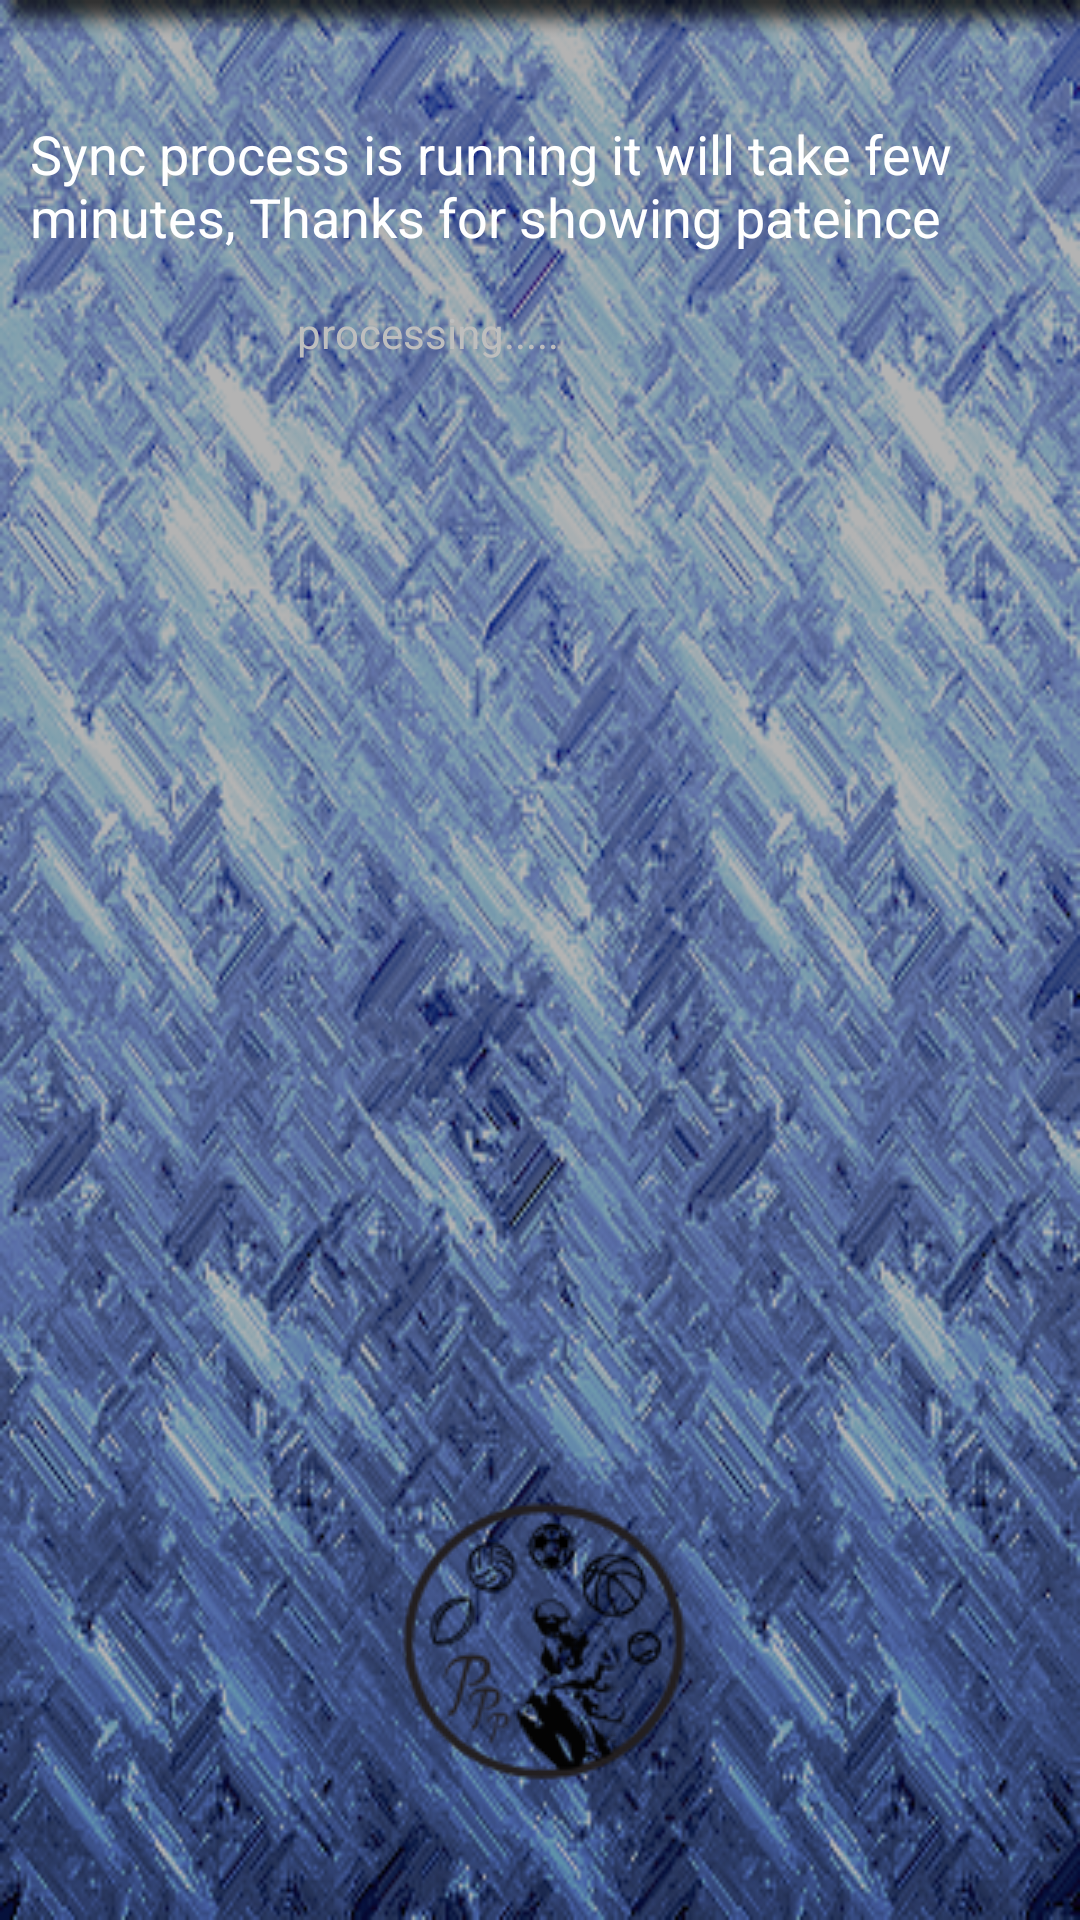

Android layout source for this screen:
<!-- AndroidManifest.xml: activity theme android:Theme.NoTitleBar.Fullscreen -->
<!-- res/layout/upgradation.xml -->
<RelativeLayout xmlns:android="http://schemas.android.com/apk/res/android"
    xmlns:tools="http://schemas.android.com/tools"
    android:layout_width="match_parent"
    android:layout_height="match_parent"
    android:background="@drawable/body" >

    <TextView
        android:id="@+id/textView1"
        android:layout_width="wrap_content"
        android:layout_height="wrap_content"
        android:layout_alignParentLeft="true"
        android:layout_alignParentTop="true"
        android:layout_marginTop="39dp"
        android:paddingLeft="10dp"
        android:paddingRight="10dp"
        android:text="Sync process is running it will take few minutes, Thanks for showing pateince"
        android:textAppearance="?android:attr/textAppearanceMedium" />

    <TextView
        android:id="@+id/textView2"
        android:layout_width="wrap_content"
        android:layout_height="wrap_content"
        android:layout_alignParentLeft="true"
        android:layout_below="@+id/textView1"
        android:layout_marginLeft="99dp"
        android:layout_marginTop="17dp"
        android:text="processing....."
        android:textAppearance="?android:attr/textAppearanceSmall" />

    <ImageView
        android:id="@+id/imageView1"
        android:layout_width="wrap_content"
        android:layout_height="wrap_content"
        android:layout_alignParentBottom="true"
        android:layout_centerHorizontal="true"
        android:layout_marginBottom="44dp"
        android:src="@drawable/circle_icon" />

</RelativeLayout>
<!-- resources referenced by this layout -->
<resources>
  <!-- drawable body: png bitmap (drawable-mdpi, 248225 bytes) -->
  <!-- drawable circle_icon: png bitmap (drawable-mdpi, 9970 bytes) -->
</resources>
